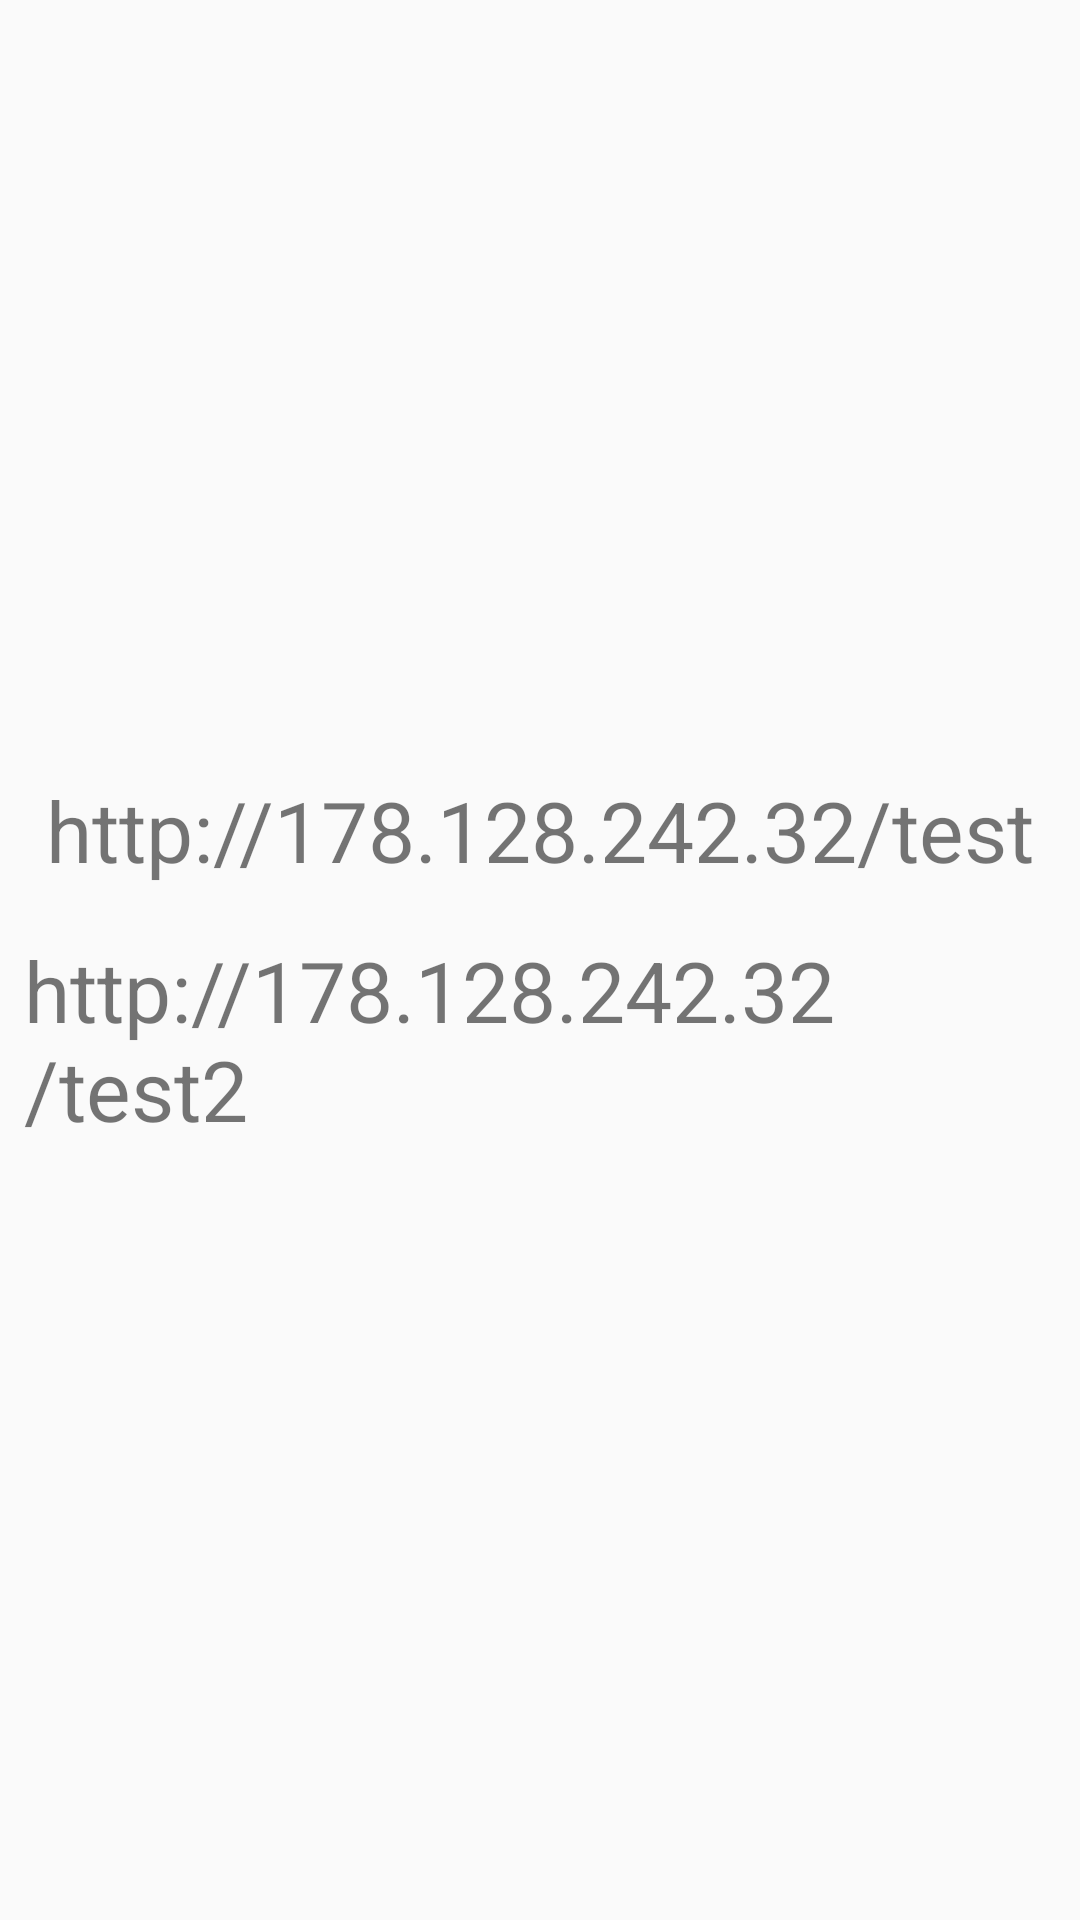

Layout XML and referenced resources for this Android screen:
<!-- AndroidManifest.xml: application theme AppTheme -->
<!-- res/layout/fragment_link.xml -->
<?xml version="1.0" encoding="utf-8"?>
<LinearLayout
    xmlns:android="http://schemas.android.com/apk/res/android"
    android:layout_width="match_parent"
    android:layout_height="match_parent"
    android:orientation="vertical"
    android:gravity="center">

    <TextView
        android:id="@+id/tv_test1"
        android:layout_width="wrap_content"
        android:layout_height="wrap_content"
        android:layout_margin="@dimen/indent"
        android:text="@string/http_178_128_242_32_test"
        android:textSize="@dimen/text_size_link"/>

    <TextView
        android:id="@+id/tv_test2"
        android:layout_width="wrap_content"
        android:layout_height="wrap_content"
        android:layout_margin="@dimen/indent"
        android:text="@string/http_178_128_242_32_test2"
        android:textSize="@dimen/text_size_link"/>

</LinearLayout>
<!-- resources referenced by this layout -->
<resources>
  <dimen name="indent">8dp</dimen>
  <dimen name="text_size_link">28sp</dimen>
  <string name="http_178_128_242_32_test">http://178.128.242.32/test</string>
  <string name="http_178_128_242_32_test2">http://178.128.242.32/test2</string>
  <style name="AppTheme" parent="Theme.AppCompat.Light.DarkActionBar">
          
          <item name="colorPrimary">@color/colorPrimary</item>
          <item name="colorPrimaryDark">@color/colorPrimaryDark</item>
          <item name="colorAccent">@color/colorAccent</item>
      </style>
  <!-- not gathered from this repository: default colours our renderer supplied (Android Studio template values) -->
  <color name="colorPrimary">#FF6200EE</color>
  <color name="colorPrimaryDark">#FF3700B3</color>
  <color name="colorAccent">#FF03DAC5</color>
</resources>
